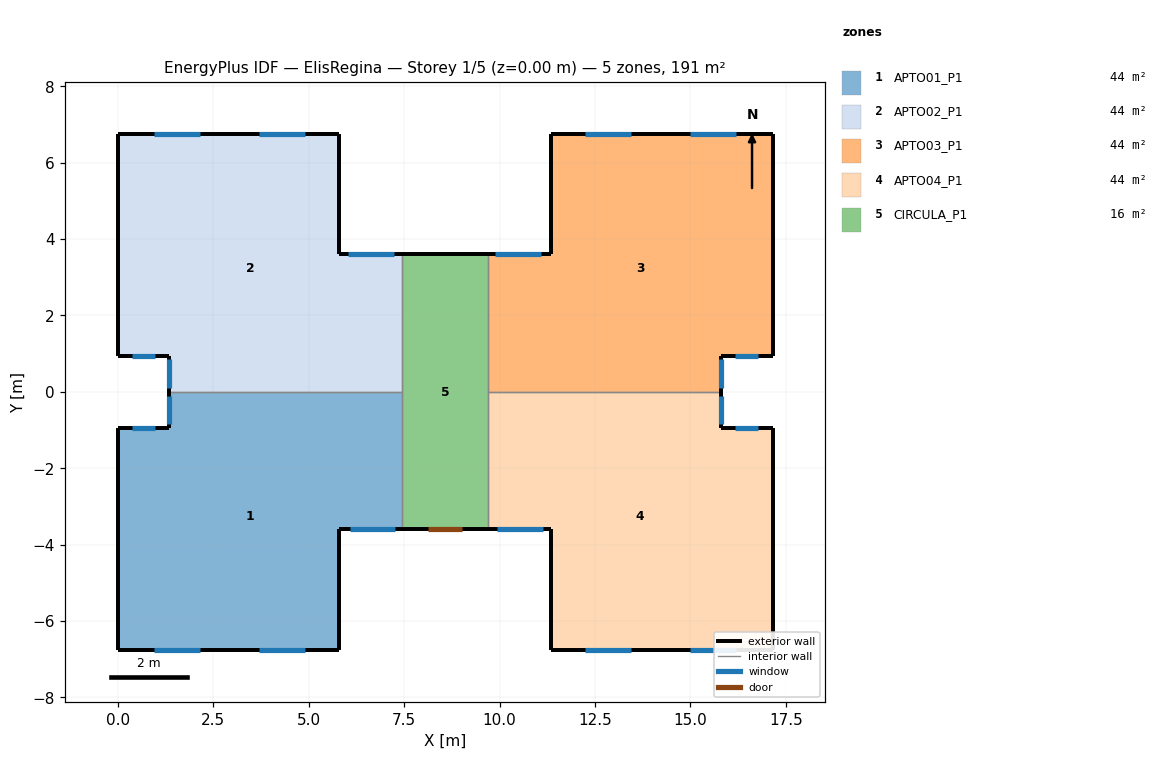
=== STOREY PLAN SPEC (per zone: floor XY polygon, exterior-wall plan segments, windows/doors) ===
zone 1: APTO01_P1  (43.8 m²)
  floor: (7.45, 0.00) (7.45, -3.60) (5.80, -3.60) (5.80, -6.75) (0.00, -6.75) (0.00, -0.95) (1.35, -0.95) (1.35, 0.00)
  exterior wall: (1.35, 0.00) – (1.35, -0.95)  [0.9 m]
    window: (1.35, -0.10) – (1.35, -0.85)  [0.8 m²]
  exterior wall: (0.00, -0.95) – (0.00, -6.75)  [5.8 m]
  exterior wall: (1.35, -0.95) – (0.00, -0.95)  [1.4 m]
    window: (0.97, -0.95) – (0.38, -0.95)  [0.4 m²]
  exterior wall: (0.00, -6.75) – (5.80, -6.75)  [5.8 m]
    window: (0.95, -6.75) – (2.15, -6.75)  [1.2 m²]
    window: (3.70, -6.75) – (4.90, -6.75)  [1.2 m²]
  exterior wall: (5.80, -6.75) – (5.80, -3.60)  [3.1 m]
  exterior wall: (5.80, -3.60) – (7.45, -3.60)  [1.7 m]
    window: (6.08, -3.60) – (7.28, -3.60)  [2.5 m²]
  interior walls: 2
zone 2: APTO02_P1  (43.8 m²)
  floor: (5.80, 6.75) (5.80, 3.60) (7.45, 3.60) (7.45, 0.00) (1.35, 0.00) (1.35, 0.95) (0.00, 0.95) (0.00, 6.75)
  exterior wall: (0.00, 6.75) – (0.00, 0.95)  [5.8 m]
  exterior wall: (0.00, 0.95) – (1.35, 0.95)  [1.4 m]
    window: (0.38, 0.95) – (0.97, 0.95)  [0.4 m²]
  exterior wall: (5.80, 3.60) – (5.80, 6.75)  [3.1 m]
  exterior wall: (7.45, 3.60) – (5.80, 3.60)  [1.7 m]
    window: (7.22, 3.60) – (6.03, 3.60)  [2.5 m²]
  exterior wall: (1.35, 0.95) – (1.35, 0.00)  [0.9 m]
    window: (1.35, 0.85) – (1.35, 0.10)  [0.8 m²]
  exterior wall: (5.80, 6.75) – (0.00, 6.75)  [5.8 m]
    window: (2.15, 6.75) – (0.95, 6.75)  [1.2 m²]
    window: (4.90, 6.75) – (3.70, 6.75)  [1.2 m²]
  interior walls: 2
zone 3: APTO03_P1  (43.8 m²)
  floor: (17.15, 6.75) (17.15, 0.95) (15.80, 0.95) (15.80, 0.00) (9.70, 0.00) (9.70, 3.60) (11.35, 3.60) (11.35, 6.75)
  exterior wall: (11.35, 3.60) – (9.70, 3.60)  [1.7 m]
    window: (11.07, 3.60) – (9.88, 3.60)  [2.5 m²]
  exterior wall: (11.35, 6.75) – (11.35, 3.60)  [3.1 m]
  exterior wall: (17.15, 6.75) – (11.35, 6.75)  [5.8 m]
    window: (16.20, 6.75) – (15.00, 6.75)  [1.2 m²]
    window: (13.45, 6.75) – (12.25, 6.75)  [1.2 m²]
  exterior wall: (17.15, 0.95) – (17.15, 6.75)  [5.8 m]
  exterior wall: (15.80, 0.95) – (17.15, 0.95)  [1.3 m]
    window: (16.18, 0.95) – (16.77, 0.95)  [0.4 m²]
  exterior wall: (15.80, 0.00) – (15.80, 0.95)  [0.9 m]
    window: (15.80, 0.10) – (15.80, 0.85)  [0.8 m²]
  interior walls: 2
zone 4: APTO04_P1  (43.8 m²)
  floor: (17.15, -0.95) (17.15, -6.75) (11.35, -6.75) (11.35, -3.60) (9.70, -3.60) (9.70, 0.00) (15.80, 0.00) (15.80, -0.95)
  exterior wall: (15.80, -0.95) – (15.80, 0.00)  [0.9 m]
    window: (15.80, -0.85) – (15.80, -0.10)  [0.8 m²]
  exterior wall: (17.15, -0.95) – (15.80, -0.95)  [1.3 m]
    window: (16.77, -0.95) – (16.18, -0.95)  [0.4 m²]
  exterior wall: (17.15, -6.75) – (17.15, -0.95)  [5.8 m]
  exterior wall: (11.35, -6.75) – (17.15, -6.75)  [5.8 m]
    window: (15.00, -6.75) – (16.20, -6.75)  [1.2 m²]
    window: (12.25, -6.75) – (13.45, -6.75)  [1.2 m²]
  exterior wall: (11.35, -3.60) – (11.35, -6.75)  [3.1 m]
  exterior wall: (9.70, -3.60) – (11.35, -3.60)  [1.7 m]
    window: (9.93, -3.60) – (11.12, -3.60)  [2.5 m²]
  interior walls: 2
zone 5: CIRCULA_P1  (16.2 m²)
  floor: (9.70, 3.60) (9.70, -3.60) (7.45, -3.60) (7.45, 3.60)
  exterior wall: (9.70, 3.60) – (7.45, 3.60)  [2.2 m]
  exterior wall: (7.45, -3.60) – (9.70, -3.60)  [2.2 m]
    door: (8.12, -3.60) – (9.03, -3.60)  [1.9 m²]
  interior walls: 4

=== DERIVED (storey summary) ===
Building: ElisRegina
Storey: 1 of 5  (floor level z = 0.00 m)
Storey gross floor area: 191.4 m²
Zones on this storey: 5
  - APTO01_P1: floor 43.8 m²; exterior wall 18.7 m (53.3 m²); 5 window(s) 6.0 m²; WWR 11.2%
  - APTO02_P1: floor 43.8 m²; exterior wall 18.7 m (53.3 m²); 5 window(s) 6.0 m²; WWR 11.2%
  - APTO03_P1: floor 43.8 m²; exterior wall 18.7 m (53.3 m²); 5 window(s) 6.0 m²; WWR 11.2%
  - APTO04_P1: floor 43.8 m²; exterior wall 18.7 m (53.3 m²); 5 window(s) 6.0 m²; WWR 11.2%
  - CIRCULA_P1: floor 16.2 m²; exterior wall 4.5 m (12.8 m²); WWR 0.0%; 1 door(s)
Zone adjacency (shared interzone walls):
  - APTO01_P1 ↔ APTO02_P1
  - APTO01_P1 ↔ CIRCULA_P1
  - APTO02_P1 ↔ CIRCULA_P1
  - APTO03_P1 ↔ APTO04_P1
  - APTO03_P1 ↔ CIRCULA_P1
  - APTO04_P1 ↔ CIRCULA_P1